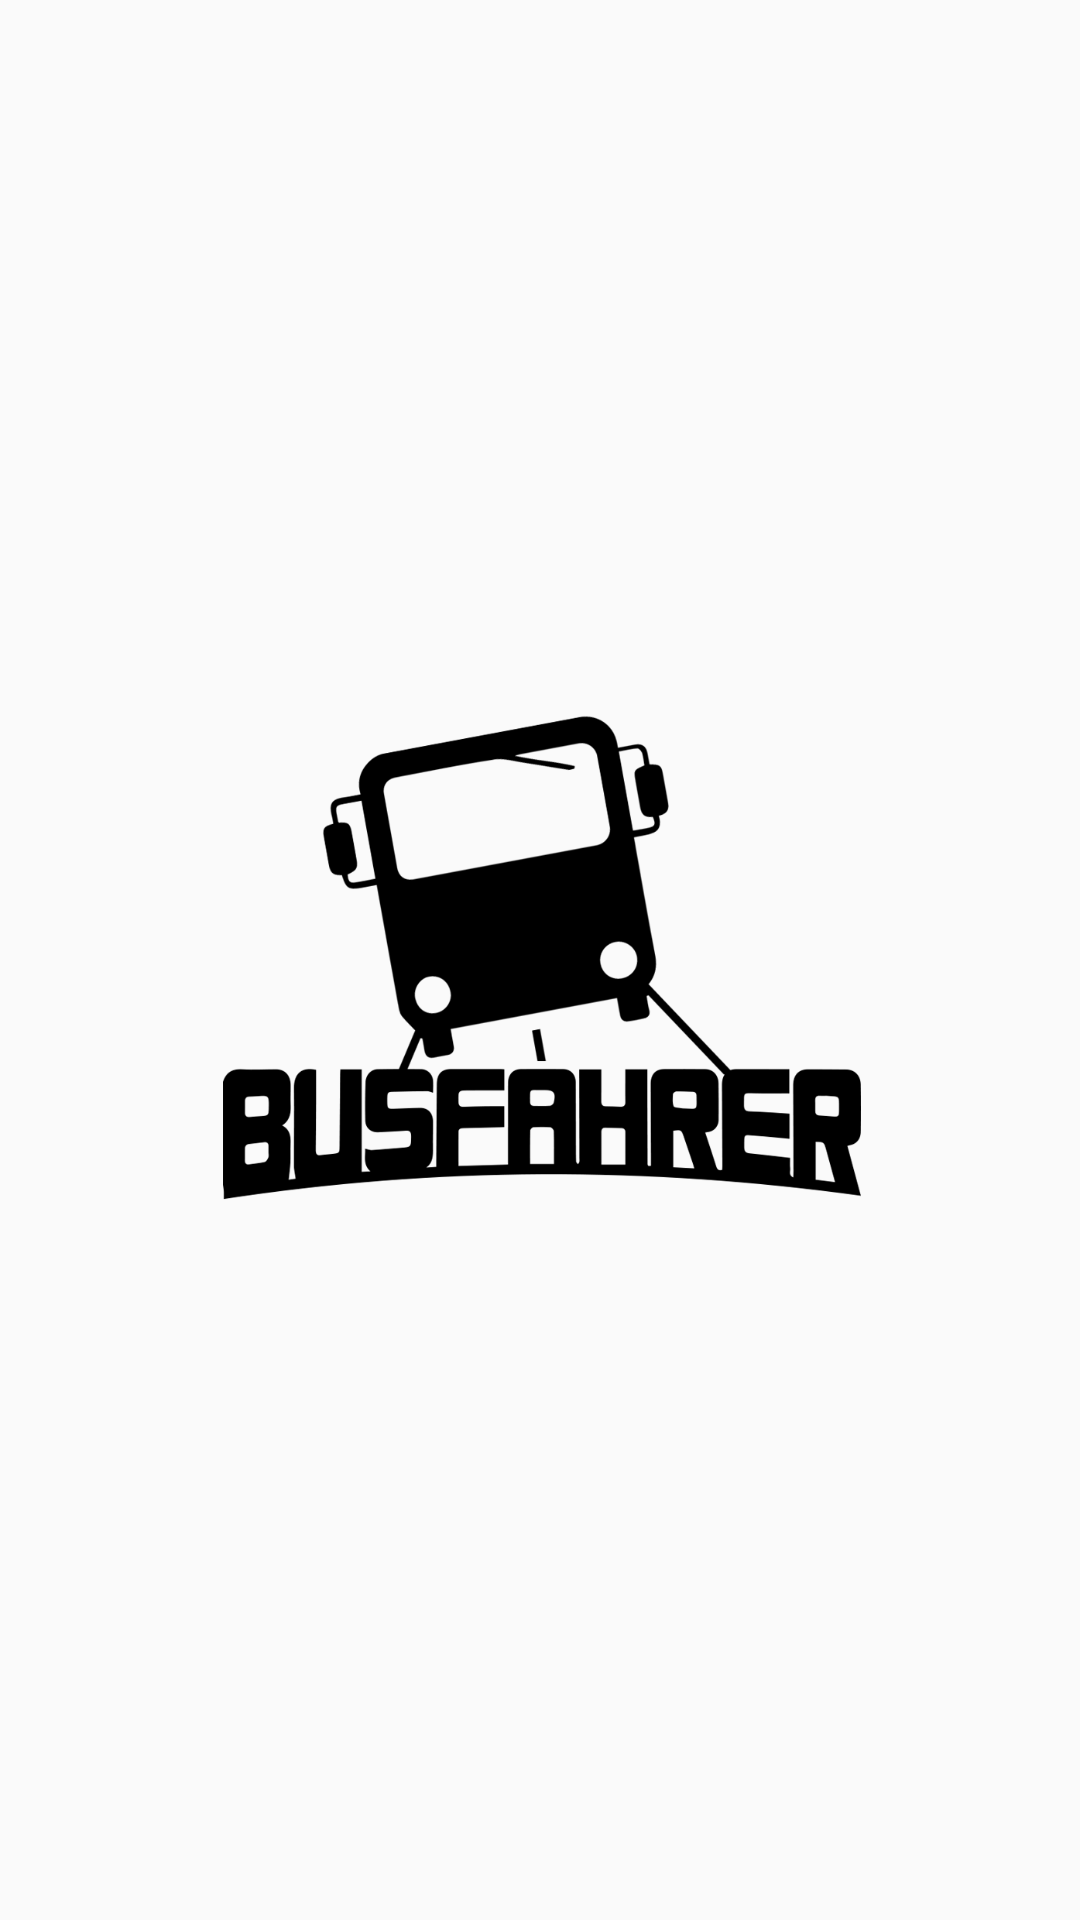

Reconstruct the res/layout file that produces this screen, plus the resources it refers to.
<!-- AndroidManifest.xml: application theme menu_AppTheme -->
<!-- res/layout/activity_splash_screen.xml -->
<?xml version="1.0" encoding="utf-8"?>
<androidx.constraintlayout.widget.ConstraintLayout xmlns:android="http://schemas.android.com/apk/res/android"
    xmlns:app="http://schemas.android.com/apk/res-auto"
    xmlns:tools="http://schemas.android.com/tools"
    android:layout_width="match_parent"
    android:layout_height="match_parent"
    tools:context=".presentation.SplashScreenActivity">

    <ImageView
        android:id="@+id/imageView"
        android:layout_width="0dp"
        android:layout_height="0dp"
        android:layout_marginStart="64dp"
        android:layout_marginTop="64dp"
        android:layout_marginEnd="64dp"
        android:layout_marginBottom="64dp"
        app:layout_constraintBottom_toBottomOf="parent"
        app:layout_constraintEnd_toEndOf="parent"
        app:layout_constraintStart_toStartOf="parent"
        app:layout_constraintTop_toTopOf="parent"
        app:srcCompat="@drawable/gamelogo" />

</androidx.constraintlayout.widget.ConstraintLayout>
<!-- resources referenced by this layout -->
<resources>
  <!-- drawable gamelogo: png bitmap (drawable, 41581 bytes) -->
  <style name="menu_AppTheme" parent="Theme.AppCompat.Light.NoActionBar">
          
          <item name="colorPrimary">@color/colorPrimary</item>
          <item name="colorPrimaryDark">@color/colorPrimaryDark</item>
          <item name="colorAccent">#FF6E40</item>
          <item name="editTextStyle">@style/menuEditText</item>
          <item name="buttonStyle">@style/button_black</item>
      </style>
  <color name="colorPrimary">#6200EE</color>
  <color name="colorPrimaryDark">#3700B3</color>
  <style name="menuEditText" parent="Widget.AppCompat.EditText">
          <item name="android:background">@drawable/bg_edit_text</item>
          <item name="android:textSize">18sp</item>
          <item name="android:textCursorDrawable">@null</item>
          <item name="android:textAlignment">center</item>
          <item name="android:padding">2dp</item>
          <item name="android:imeOptions">flagNoExtractUi</item>
      </style>
  <style name="button_black" parent="Widget.AppCompat.Button">
          <item name="android:background">@drawable/bg_btn_black</item>
          <item name="android:textColor">#FFFFFF</item>
          <item name="android:gravity">center</item>
          <item name="android:textSize">16sp</item>
      </style>
  <!-- drawable bg_edit_text (drawable) -->
  <?xml version="1.0" encoding="utf-8"?>
      <shape xmlns:android="http://schemas.android.com/apk/res/android" android:shape="rectangle" >
      <corners
          android:topLeftRadius="10dp"
          android:topRightRadius="10dp"
          android:bottomLeftRadius="10dp"
          android:bottomRightRadius="10dp"
          />
      <gradient
          android:centerX="13%"
          android:centerColor="#FAFAFA"
          android:startColor="#FFFDFD"
          android:endColor="#FFFFFF"
          android:type="linear"
          />
      <padding
          android:left="1dp"
          android:top="1dp"
          android:right="1dp"
          android:bottom="1dp"
          />
      <stroke
          android:width="1dp"
          android:color="@android:color/darker_gray"
          >
  
      </stroke>
  
  
      </shape>
  <!-- drawable bg_btn_black (drawable) -->
  <?xml version="1.0" encoding="utf-8"?>
      <shape xmlns:android="http://schemas.android.com/apk/res/android" android:shape="rectangle" >
      <corners
          android:topLeftRadius="20dp"
          android:topRightRadius="20dp"
          android:bottomLeftRadius="20dp"
          android:bottomRightRadius="20dp"
          />
      <gradient
          android:type="linear"
          android:angle="45"
          android:startColor="#232526"
          android:endColor="#414345"
          />
      <padding
          android:left="1dp"
          android:top="1dp"
          android:right="1dp"
          android:bottom="1dp"
          />
      </shape>
</resources>
